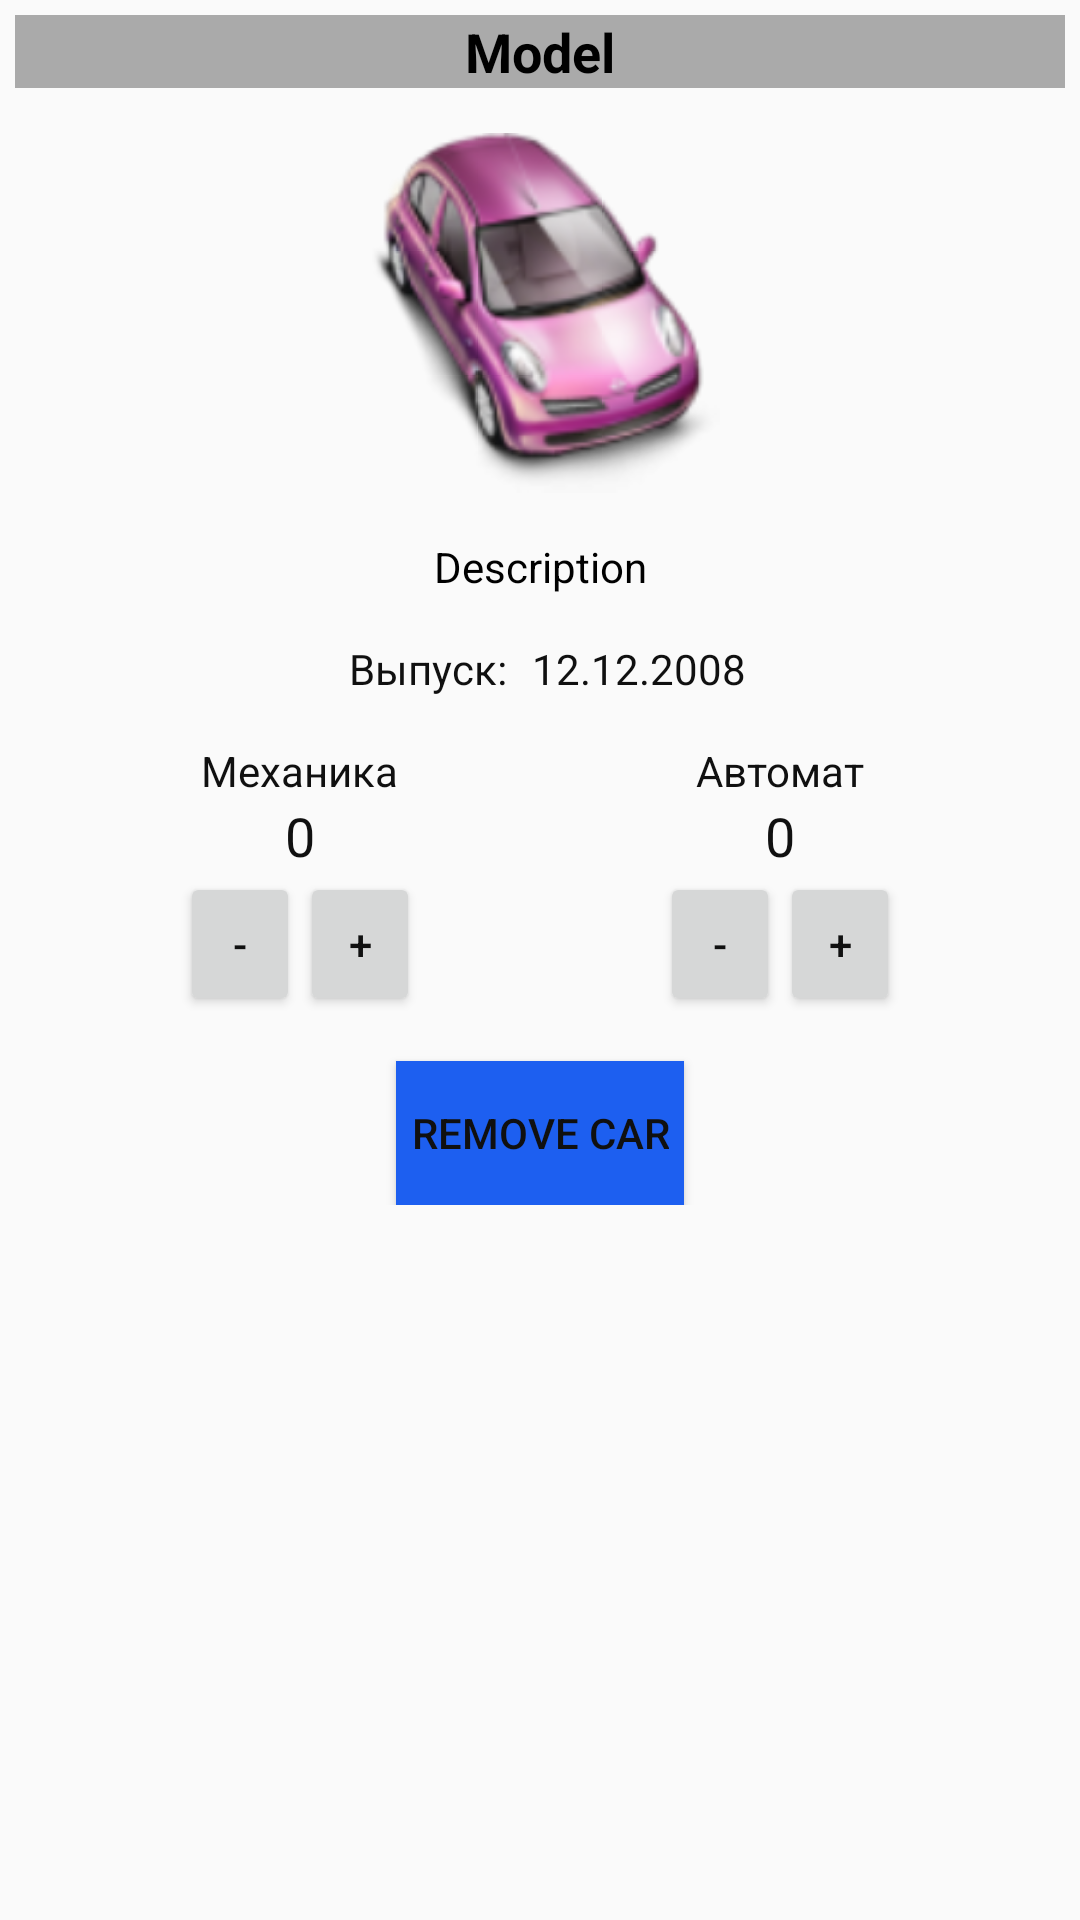

This screen was rendered from an Android layout file. Write that file and the resources it references.
<!-- AndroidManifest.xml: application theme AppTheme -->
<!-- res/layout/fragment_details_garage.xml -->
<?xml version="1.0" encoding="utf-8"?>
<ScrollView xmlns:android="http://schemas.android.com/apk/res/android"
    android:layout_width="match_parent"
    android:layout_height="match_parent">

    <LinearLayout
        android:layout_width="match_parent"
        android:layout_height="wrap_content"
        android:orientation="vertical"
        android:padding="5dp">

        <TextView
            android:id="@+id/tvModel"
            android:layout_width="match_parent"
            android:layout_height="wrap_content"
            android:background="@android:color/darker_gray"
            android:gravity="center"
            android:text="Model"
            android:textColor="@android:color/black"
            android:textSize="@dimen/size_text_large"
            android:textStyle="bold"/>

        <ImageView
            android:id="@+id/ivCarPic"
            android:layout_width="match_parent"
            android:layout_height="120dp"
            android:layout_margin="15dp"
            android:gravity="center"
            android:src="@drawable/car_example" />

        <TextView
            android:layout_marginLeft="15dp"
            android:layout_marginRight="15dp"
            android:layout_marginBottom="15dp"
            android:id="@+id/tvDescripion"
            android:layout_width="match_parent"
            android:layout_height="wrap_content"
            android:gravity="center"
            android:text="Description"
            android:textColor="@android:color/black"
            android:textSize="@dimen/size_text_normal" />

        <LinearLayout
            android:layout_width="match_parent"
            android:layout_height="wrap_content"
            android:gravity="center"
            android:orientation="horizontal">

            <TextView
                android:id="@+id/tv_create_header"
                android:layout_width="wrap_content"
                android:layout_height="wrap_content"
                android:layout_alignParentTop="true"
                android:layout_toLeftOf="@+id/tv_create"
                android:paddingLeft="5dp"
                android:text="Выпуск: "
                android:textColor="@color/text_color"
                android:textSize="@dimen/size_text_normal" />

            <TextView
                android:id="@+id/tv_create"
                android:layout_width="wrap_content"
                android:layout_height="wrap_content"
                android:layout_alignParentRight="true"
                android:layout_alignParentTop="true"
                android:paddingLeft="5dp"
                android:text="12.12.2008"
                android:textColor="@color/text_color"
                android:textSize="@dimen/size_text_normal" />
        </LinearLayout>

        <LinearLayout
            android:layout_width="match_parent"
            android:layout_height="wrap_content"
            android:layout_margin="15dp"
            android:orientation="horizontal">

            <LinearLayout
                android:layout_width="wrap_content"
                android:layout_height="wrap_content"
                android:layout_weight="1"
                android:gravity="center"
                android:orientation="vertical">

                <TextView
                    android:id="@+id/tv_mt"
                    android:layout_width="wrap_content"
                    android:layout_height="wrap_content"
                    android:text="Механика"
                    android:textColor="@color/text_color"
                    android:textSize="@dimen/size_text_normal" />

                <TextView
                    android:id="@+id/tvAmount_mt"
                    android:layout_width="wrap_content"
                    android:layout_height="wrap_content"
                    android:text="0"
                    android:textColor="@color/text_color"
                    android:textSize="@dimen/size_text_large" />

                <LinearLayout
                    android:layout_width="wrap_content"
                    android:layout_height="wrap_content"
                    android:orientation="horizontal">

                    <Button
                        android:id="@+id/btn_minus_mt"
                        android:layout_width="40dp"
                        android:layout_height="wrap_content"
                        android:text="-"
                        android:textColor="@color/text_color"
                        android:textSize="@dimen/size_text_normal" />

                    <Button
                        android:id="@+id/btn_plus_mt"
                        android:layout_width="40dp"
                        android:layout_height="wrap_content"
                        android:text="+"
                        android:textColor="@color/text_color"
                        android:textSize="@dimen/size_text_normal" />
                </LinearLayout>
            </LinearLayout>

            <LinearLayout
                android:layout_width="wrap_content"
                android:layout_height="wrap_content"
                android:layout_weight="1"
                android:gravity="center"
                android:orientation="vertical">

                <TextView
                    android:id="@+id/tv_at"
                    android:layout_width="wrap_content"
                    android:layout_height="wrap_content"
                    android:text="Автомат"
                    android:textColor="@color/text_color"
                    android:textSize="@dimen/size_text_normal" />

                <TextView
                    android:id="@+id/tvAmount_at"
                    android:layout_width="wrap_content"
                    android:layout_height="wrap_content"
                    android:text="0"
                    android:textColor="@color/text_color"
                    android:textSize="@dimen/size_text_large" />

                <LinearLayout
                    android:layout_width="wrap_content"
                    android:layout_height="wrap_content"
                    android:orientation="horizontal">

                    <Button
                        android:id="@+id/btn_minus_at"
                        android:layout_width="40dp"
                        android:layout_height="wrap_content"
                        android:text="-"
                        android:textColor="@color/text_color"
                        android:textSize="@dimen/size_text_normal" />

                    <Button
                        android:id="@+id/btn_plus_at"
                        android:layout_width="40dp"
                        android:layout_height="wrap_content"
                        android:text="+"
                        android:textColor="@color/text_color"
                        android:textSize="@dimen/size_text_normal" />
                </LinearLayout>
            </LinearLayout>

        </LinearLayout>

        <Button
            android:id="@+id/btn_remove_car"
            android:layout_width="wrap_content"
            android:layout_height="wrap_content"
            android:layout_gravity="center"
            android:background="@color/btn_bg_color"
            android:padding="5dp"
            android:text="Remove Car"
            android:textColor="@color/text_color" />

    </LinearLayout>
</ScrollView>
<!-- resources referenced by this layout -->
<resources>
  <color name="btn_bg_color">#1d5ff0</color>
  <color name="text_color">#ff101010</color>
  <dimen name="size_text_large">18sp</dimen>
  <dimen name="size_text_normal">14sp</dimen>
  <style name="AppTheme" parent="Theme.AppCompat.Light.NoActionBar">
          
          <item name="morphButtonStyle">@style/Widget.MorphButton</item>
      </style>
</resources>
